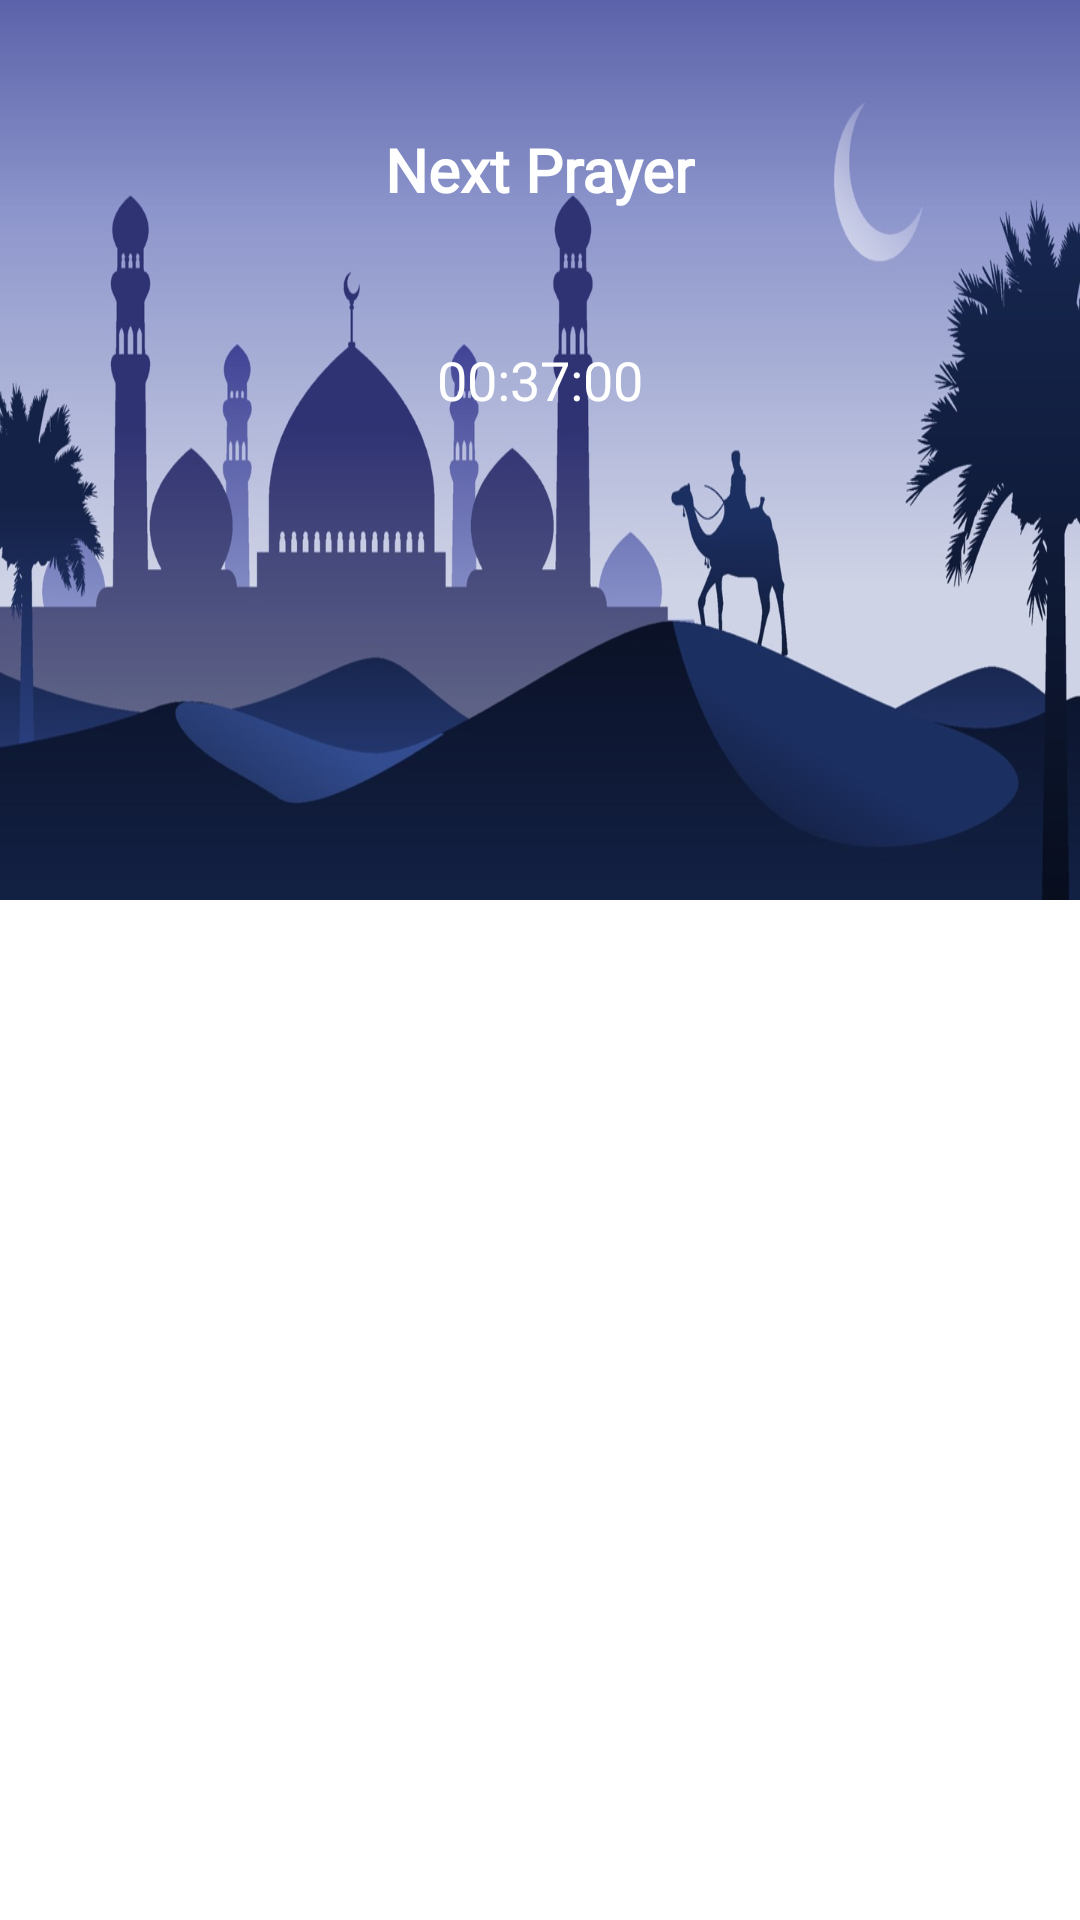

Here is an Android app screen rendered from its layout file. Give the layout XML and the strings, colors and styles it references.
<!-- AndroidManifest.xml: application theme Theme.PrayerTimesApp -->
<!-- res/layout/fragment_home.xml -->
<?xml version="1.0" encoding="utf-8"?>
<androidx.constraintlayout.widget.ConstraintLayout xmlns:android="http://schemas.android.com/apk/res/android"
    xmlns:app="http://schemas.android.com/apk/res-auto"
    xmlns:tools="http://schemas.android.com/tools"
    android:layout_width="match_parent"
    android:layout_height="match_parent"
    tools:context=".app.ui.home.HomeFragment">

    <ImageView
        android:id="@+id/iv_Mosque"
        android:layout_width="match_parent"
        android:layout_height="300dp"
        android:scaleType="fitXY"
        android:src="@drawable/mosque"
        app:layout_constraintEnd_toEndOf="parent"
        app:layout_constraintStart_toStartOf="parent"
        app:layout_constraintTop_toTopOf="parent" />

    <TextView
        android:id="@+id/tv_city"
        android:layout_width="wrap_content"
        android:layout_height="wrap_content"
        android:layout_margin="16dp"
        android:textColor="@color/white"
        android:textSize="20sp"
        android:textStyle="bold"
        app:layout_constraintEnd_toEndOf="parent"
        app:layout_constraintStart_toStartOf="parent"
        app:layout_constraintTop_toTopOf="parent" />

    <TextView
        android:id="@+id/tv_NextPrayer"
        android:layout_width="wrap_content"
        android:layout_height="wrap_content"
        android:fontFamily="@font/carter_one"
        android:text="@string/next_prayer"
        android:textColor="@color/white"
        android:textSize="20sp"
        android:textStyle="bold"
        app:layout_constraintEnd_toEndOf="parent"
        app:layout_constraintStart_toStartOf="parent"
        app:layout_constraintTop_toBottomOf="@id/tv_city" />

    <TextView
        android:id="@+id/tv_NextPrayerName"
        android:layout_width="wrap_content"
        android:layout_height="wrap_content"
        android:layout_marginTop="10dp"
        android:fontFamily="@font/carter_one"
        android:text=""
        android:textColor="@color/white"
        android:textSize="18sp"
        app:layout_constraintEnd_toEndOf="parent"
        app:layout_constraintStart_toStartOf="parent"
        app:layout_constraintTop_toBottomOf="@id/tv_NextPrayer" />

    <TextView
        android:id="@+id/tvNextPrayerTime"
        android:layout_width="wrap_content"
        android:layout_height="wrap_content"
        android:layout_marginTop="10dp"
        android:fontFamily="@font/carter_one"
        android:text="00:37:00"
        android:textColor="@color/white"
        android:textSize="18sp"
        app:layout_constraintEnd_toEndOf="parent"
        app:layout_constraintStart_toStartOf="parent"
        app:layout_constraintTop_toBottomOf="@id/tv_NextPrayerName" />


    <androidx.viewpager2.widget.ViewPager2
        android:id="@+id/viewPager"
        android:layout_width="match_parent"
        android:layout_height="match_parent"
        android:layout_marginTop="200dp"
        app:layout_constraintBottom_toBottomOf="parent"
        app:layout_constraintEnd_toEndOf="parent"
        app:layout_constraintStart_toStartOf="parent"
        app:layout_constraintTop_toTopOf="parent" />

</androidx.constraintlayout.widget.ConstraintLayout>
<!-- resources referenced by this layout -->
<resources>
  <color name="white">#FFFFFFFF</color>
  <!-- drawable mosque: jpg bitmap (drawable-hdpi, 97297 bytes) -->
  <string name="next_prayer">Next Prayer</string>
  <style name="Theme.PrayerTimesApp" parent="Theme.MaterialComponents.Light.DarkActionBar">
          
          <item name="colorPrimary">@color/primary_color</item>
  
  
          
          <item name="android:statusBarColor">@color/primary_color</item>
          
      </style>
  <color name="primary_color">#2F3373</color>
</resources>
